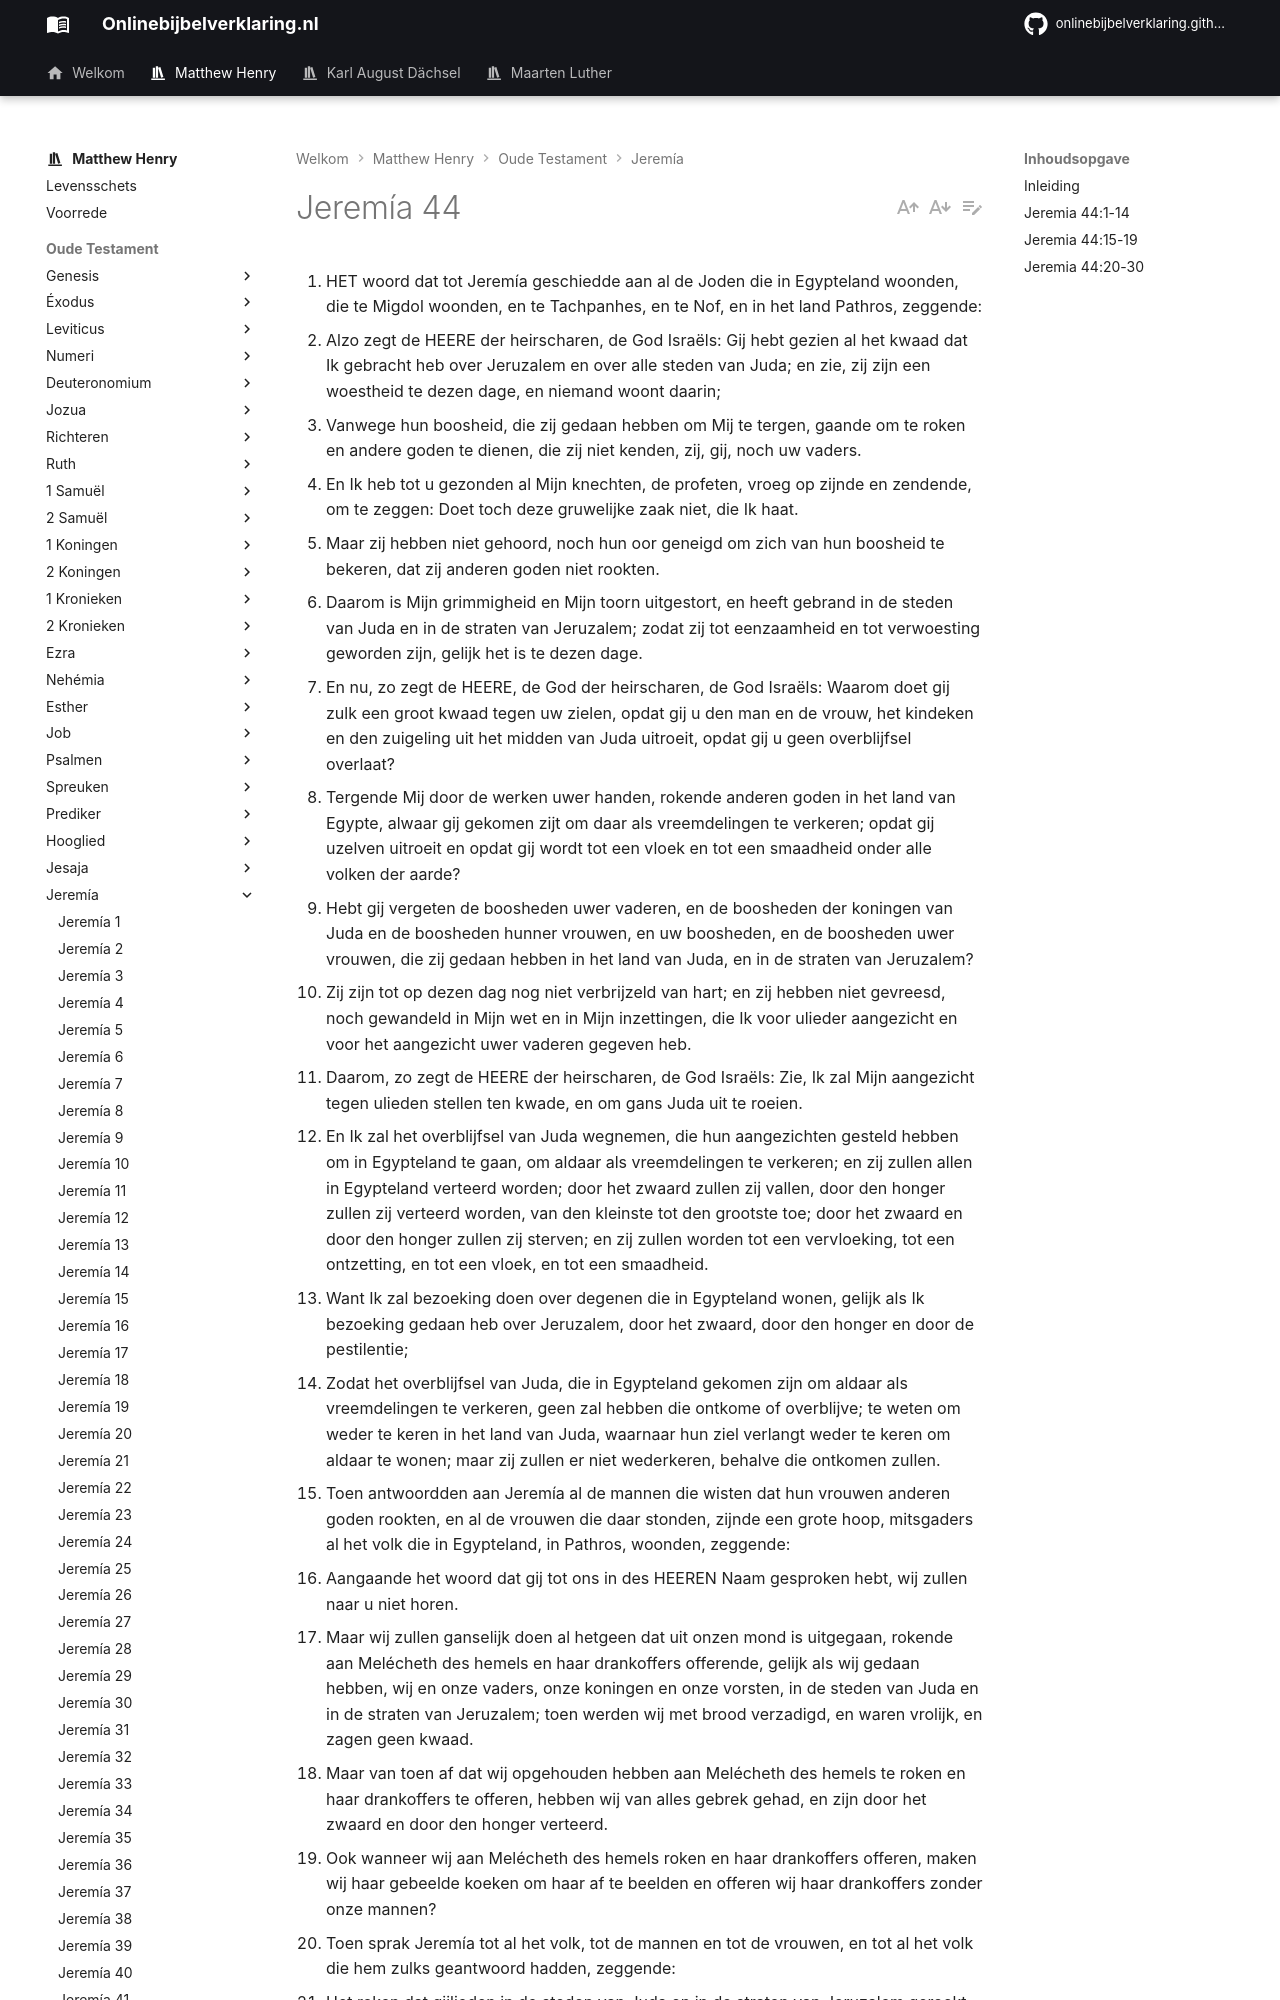

repository: onlinebijbelverklaring/dev-preview · page: matthewhenry/Jeremia/Jeremia44/index.html · generator: mkdocs

1. HET woord dat tot Jeremía geschiedde aan al de Joden die in Egypteland woonden, die te Migdol woonden, en te Tachpanhes, en te Nof, en in het land Pathros, zeggende:
2. Alzo zegt de HEERE der heirscharen, de God Israëls: Gij hebt gezien al het kwaad dat Ik gebracht heb over Jeruzalem en over alle steden van Juda; en zie, zij zijn een woestheid te dezen dage, en niemand woont daarin;
3. Vanwege hun boosheid, die zij gedaan hebben om Mij te tergen, gaande om te roken en andere goden te dienen, die zij niet kenden, zij, gij, noch uw vaders.
4. En Ik heb tot u gezonden al Mijn knechten, de profeten, vroeg op zijnde en zendende, om te zeggen: Doet toch deze gruwelijke zaak niet, die Ik haat.
5. Maar zij hebben niet gehoord, noch hun oor geneigd om zich van hun boosheid te bekeren, dat zij anderen goden niet rookten.
6. Daarom is Mijn grimmigheid en Mijn toorn uitgestort, en heeft gebrand in de steden van Juda en in de straten van Jeruzalem; zodat zij tot eenzaamheid en tot verwoesting geworden zijn, gelijk het is te dezen dage.
7. En nu, zo zegt de HEERE, de God der heirscharen, de God Israëls: Waarom doet gij zulk een groot kwaad tegen uw zielen, opdat gij u den man en de vrouw, het kindeken en den zuigeling uit het midden van Juda uitroeit, opdat gij u geen overblijfsel overlaat?
8. Tergende Mij door de werken uwer handen, rokende anderen goden in het land van Egypte, alwaar gij gekomen zijt om daar als vreemdelingen te verkeren; opdat gij uzelven uitroeit en opdat gij wordt tot een vloek en tot een smaadheid onder alle volken der aarde?
9. Hebt gij vergeten de boosheden uwer vaderen, en de boosheden der koningen van Juda en de boosheden hunner vrouwen, en uw boosheden, en de boosheden uwer vrouwen, die zij gedaan hebben in het land van Juda, en in de straten van Jeruzalem?
10. Zij zijn tot op dezen dag nog niet verbrijzeld van hart; en zij hebben niet gevreesd, noch gewandeld in Mijn wet en in Mijn inzettingen, die Ik voor ulieder aangezicht en voor het aangezicht uwer vaderen gegeven heb.
11. Daarom, zo zegt de HEERE der heirscharen, de God Israëls: Zie, Ik zal Mijn aangezicht tegen ulieden stellen ten kwade, en om gans Juda uit te roeien.
12. En Ik zal het overblijfsel van Juda wegnemen, die hun aangezichten gesteld hebben om in Egypteland te gaan, om aldaar als vreemdelingen te verkeren; en zij zullen allen in Egypteland verteerd worden; door het zwaard zullen zij vallen, door den honger zullen zij verteerd worden, van den kleinste tot den grootste toe; door het zwaard en door den honger zullen zij sterven; en zij zullen worden tot een vervloeking, tot een ontzetting, en tot een vloek, en tot een smaadheid.
13. Want Ik zal bezoeking doen over degenen die in Egypteland wonen, gelijk als Ik bezoeking gedaan heb over Jeruzalem, door het zwaard, door den honger en door de pestilentie;
14. Zodat het overblijfsel van Juda, die in Egypteland gekomen zijn om aldaar als vreemdelingen te verkeren, geen zal hebben die ontkome of overblijve; te weten om weder te keren in het land van Juda, waarnaar hun ziel verlangt weder te keren om aldaar te wonen; maar zij zullen er niet wederkeren, behalve die ontkomen zullen.
15. Toen antwoordden aan Jeremía al de mannen die wisten dat hun vrouwen anderen goden rookten, en al de vrouwen die daar stonden, zijnde een grote hoop, mitsgaders al het volk die in Egypteland, in Pathros, woonden, zeggende:
16. Aangaande het woord dat gij tot ons in des HEEREN Naam gesproken hebt, wij zullen naar u niet horen.
17. Maar wij zullen ganselijk doen al hetgeen dat uit onzen mond is uitgegaan, rokende aan Melécheth des hemels en haar drankoffers offerende, gelijk als wij gedaan hebben, wij en onze vaders, onze koningen en onze vorsten, in de steden van Juda en in de straten van Jeruzalem; toen werden wij met brood verzadigd, en waren vrolijk, en zagen geen kwaad.
18. Maar van toen af dat wij opgehouden hebben aan Melécheth des hemels te roken en haar drankoffers te offeren, hebben wij van alles gebrek gehad, en zijn door het zwaard en door den honger verteerd.
19. Ook wanneer wij aan Melécheth des hemels roken en haar drankoffers offeren, maken wij haar gebeelde koeken om haar af te beelden en offeren wij haar drankoffers zonder onze mannen?
20. Toen sprak Jeremía tot al het volk, tot de mannen en tot de vrouwen, en tot al het volk die hem zulks geantwoord hadden, zeggende:
21. Het roken dat gijlieden in de steden van Juda en in de straten van Jeruzalem gerookt hebt, gij en uw vaderen, uw koningen en uw vorsten, en het volk des lands, heeft de HEERE daaraan niet gedacht en is het niet in Zijn hart opgekomen?
22. Zodat het de HEERE niet meer kon verdragen vanwege de boosheid uwer handelingen, vanwege de gruwelen die gij deedt; daarom is uw land geworden tot een woestheid, en tot ontzetting, en tot een vloek, dat er niemand in woont, gelijk het is te dezen dage;
23. Vanwege dat gij gerookt hebt, en dat gij tegen den HEERE gezondigd hebt, en des HEEREN stem niet gehoorzaam zijt geweest, en in Zijn wet en in Zijn inzettingen en in Zijn getuigenissen niet hebt gewandeld; daarom is u dit kwaad wedervaren, gelijk het is te dezen dage.
24. Voorts zeide Jeremía tot al het volk en tot al de vrouwen: Hoort des HEEREN woord, gij gans Juda die in Egypteland zijt.
25. Zo spreekt de HEERE der heirscharen, de God Israëls, zeggende: Aangaande u en uw vrouwen, zij hebben toch met uw mond gesproken en gij hebt het met uw handen vervuld, zeggende: Wij zullen onze geloften, die wij beloofd hebben, ganseli
